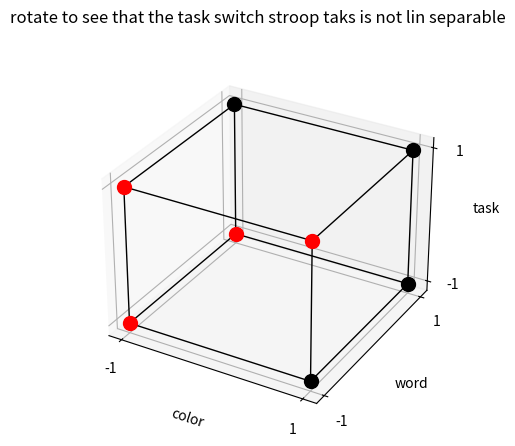

Write Python code to recreate this figure.
#!/usr/bin/env python3
# -*- coding: utf-8 -*-
"""
Created on Tue Oct 13 21:09:37 2020

[redacted]
illustration that the task-switch stroop task is nonlin separable
"""

#from mpl_toolkits.mplot3d import Axes3D
import matplotlib.pyplot as plt
import numpy as np
from itertools import product, combinations


fig = plt.figure()
fig.suptitle("rotate to see that the task switch stroop taks is not lin separable")
#ax = fig.gca(projection='3d')
ax = fig.add_subplot(111, projection = "3d")
#ax.set_aspect("equal")
r = [-1, 1]
product_set = list(product(r, r, r))
list1= [(1, 1, 1),  (-1, 1, 1),  (1, 1, -1), (1, -1, -1)]
list2= [(1, -1, 1), (-1, -1, 1), (-1, 1, -1), (-1, -1, -1)]
color_list = ["black", "red"]

# draw cube
for s, e in combinations(np.array(product_set), 2):
    if np.sum(np.abs(s-e)) == r[1]-r[0]:
        ax.plot3D(*zip(s, e), color="black", linewidth = 1)
for (idx, list_loop) in enumerate([list1, list2]):	
	col = color_list[idx]
	for loop in list_loop:		
		ax.scatter3D(loop[0], loop[1], loop[2], c = col, s = 100);
ax.set_xlabel("color")   # e.g., red or blue
ax.set_xticks([-1, +1]) 
ax.set_ylabel("word")    # e.g., red or blue
ax.set_yticks([-1, +1])
ax.set_zlabel("task")    # e.g. attend color or attend word
ax.set_zticks([-1, +1]) 